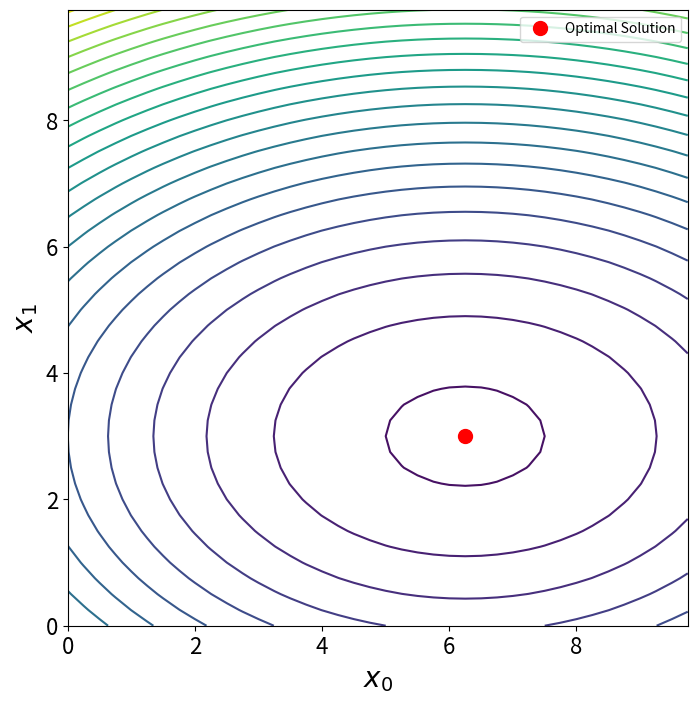

Generate this figure with matplotlib:
import numpy as np
import matplotlib.pyplot as plt
from scipy.optimize import minimize

# Define the range for the variables
x0 = np.arange(0, 10, 0.25)
x1 = np.arange(0, 10, 0.25)

# Create a meshgrid for the variables
X0, X1 = np.meshgrid(x0, x1)


def objective_function(x):
    return 0.4 * x[0] ** 2 - 5 * x[0] + x[1] ** 2 - 6 * x[1]


# Calculate cost using the meshgrid values
cost = 0.4 * X0 ** 2 - 5 * X0 + X1 ** 2 - 6 * X1

# Create a plot
fig, ax = plt.subplots(1, 1)

# Plot the contour of the cost function
cp = ax.contour(X0, X1, cost, levels=20)

# Optionally add a color bar to the plot
# fig.colorbar(cp)

# Set the font size for ticks
plt.xticks(fontsize=16)
plt.yticks(fontsize=16)

# Add a legend (Note: the content 'train', 'test' is illustrative)
plt.legend(['train', 'test'], fontsize=16)

# Set figure size
fig = plt.gcf()
fig.set_size_inches(8, 8)

# Set labels for x and y axes
ax.set_xlabel(r'$x_{0}$', fontsize=20)
ax.set_ylabel(r'$x_{1}$', fontsize=20)

# Define the bounds for each decision variable
bounds = [(0, 10), (0, 10)]

# Initial guess for the decision variables
initial_guess = [0, 0]

# Perform the optimization
opt = minimize(objective_function, initial_guess,
               method='SLSQP', bounds=bounds)

# Extract the optimal solution
optimal_x0, optimal_x1 = opt.x

# Plot the solution on the contour plot
ax.plot(optimal_x0, optimal_x1, 'ro', markersize=10, label='Optimal Solution')

# Show the plot with the solution
plt.legend()
plt.savefig('unconstrained.png')
plt.show()

# Print the result of the optimization
print(opt)
